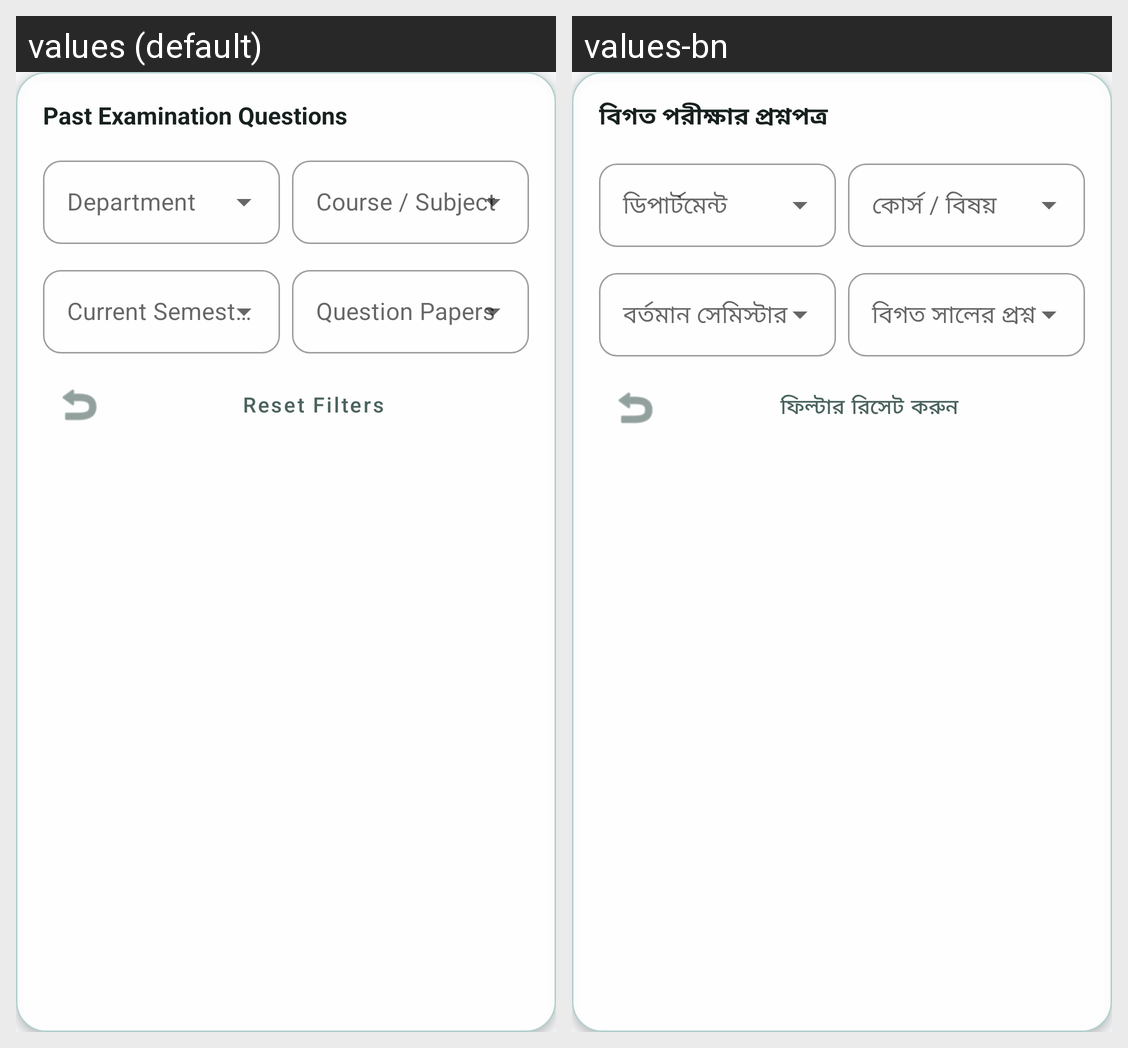

Locale-by-locale string values for the Android screen shown in this grid:
Android screen res/layout/layout_filter_questions.xml rendered under 2 locales, left to right: values (default), values-bn. Device: Nexus 5 (rendered at 1080×1920; each locale shown at half size, 540×960, under a caption strip naming it); theme Theme.NoteVaultDIU.
Strings drawn on this screen, with the default value and each locale's value (text and hints the layout hard-codes, and strings that could not be matched under every locale, appear in the picture but are not listed):

filter_questions_title
  values: Past Examination Questions
  values-bn: বিগত পরীক্ষার প্রশ্নপত্র

btn_reset_questions
  values: Reset Filters
  values-bn: ফিল্টার রিসেট করুন
